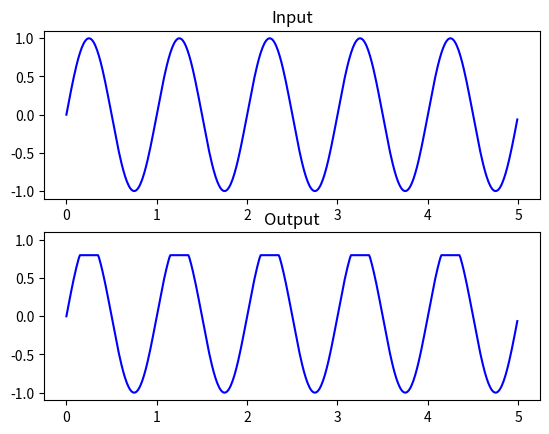
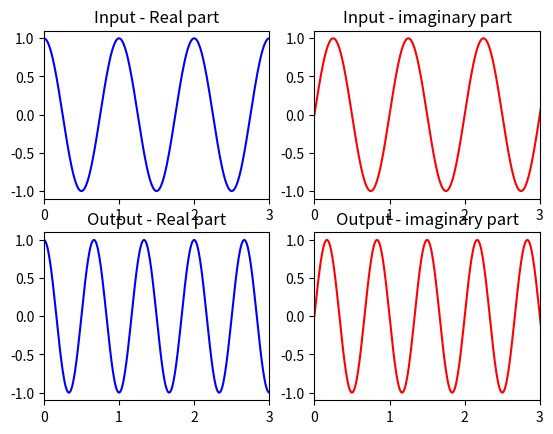
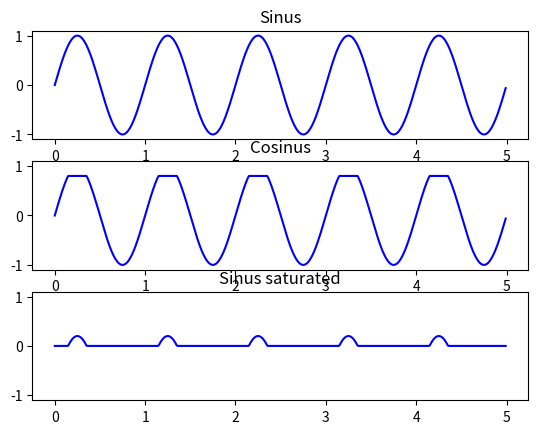
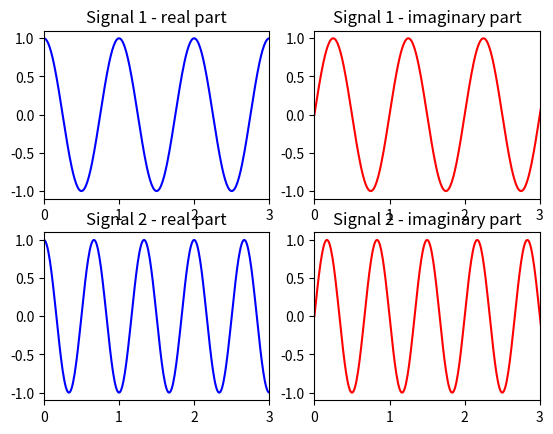

The script that saved these images, in order:
# -*- coding: utf-8 -*-
"""
Toolbox for plots.

[redacted]
[redacted]

Last modified on 04 Oct. 2016
Developed for Python 3.5.1
"""

#==============================================================================
# Importations
#==============================================================================

import matplotlib.pyplot as plt

#==============================================================================
# Functions
#==============================================================================

def plot_sig_io(input_sig, output_sig, time_vec, name=None,
                xlim=[None, None], ylim=[None, None]):
    complex_bool = 'complex' in str(input_sig.dtype) or \
                   'complex' in str(output_sig.dtype)
    nb_col = 2 if complex_bool else 1
    
    plt.figure(name)
    plt.clf()
    
    plt.subplot(2, nb_col, 1)
    plt.plot(time_vec, input_sig.real, 'b')
    plt.title('Input - Real part' if complex_bool else 'Input')
    plt.xlim(xlim)
    plt.ylim(ylim)
    plt.subplot(2, nb_col, 3 if complex_bool else 2)
    plt.plot(time_vec, output_sig.real, 'b')
    plt.title('Output - Real part' if complex_bool else 'Output')
    plt.xlim(xlim)
    plt.ylim(ylim)
    if complex_bool:
        plt.subplot(2, nb_col, 2)
        plt.plot(time_vec, input_sig.imag, 'r')
        plt.title('Input - imaginary part')
        plt.xlim(xlim)
        plt.ylim(ylim)
        plt.subplot(2, nb_col, 4)
        plt.plot(time_vec, output_sig.imag, 'r')
        plt.title('Output - imaginary part')
        plt.xlim(xlim)
        plt.ylim(ylim)
    plt.show()


def plot_sig_coll(sig_coll, time_vec, name=None, title_plots=None, 
                  xlim=[None, None], ylim=[None, None], dim=1):
    nb_sig = sig_coll.shape[dim]
    complex_bool = 'complex' in str(sig_coll.dtype)
    if title_plots is None: 
        title_plots = ['Signal {}'.format(n+1) for n in range(nb_sig)]
    
    plt.figure(name)
    plt.clf()
    
    if complex_bool:
        for n in range(nb_sig):
            plt.subplot(nb_sig, 2, 2*n+1)
            plt.plot(time_vec, sig_coll[:, n].real, 'b')
            plt.title(title_plots[n] + ' - real part')
            plt.xlim(xlim)
            plt.ylim(ylim)
            plt.subplot(nb_sig, 2, 2*n+2)
            plt.plot(time_vec, sig_coll[:, n].imag, 'r')
            plt.title(title_plots[n] + ' - imaginary part')
            plt.xlim(xlim)
            plt.ylim(ylim)
    else:
        for n in range(nb_sig):
            plt.subplot(nb_sig, 1, n+1)
            plt.plot(time_vec, sig_coll[:, n], 'b')
            plt.title(title_plots[n])
            plt.xlim(xlim)
            plt.ylim(ylim)
    plt.show()

#==============================================================================
# Main script
#==============================================================================

if __name__ == '__main__':
    """
    Main script for testing.
    """
    
    import numpy as np
    
    time_vec = np.arange(5, step=1/100)
    sig_1 = np.sin(2 * np.pi * time_vec)
    sig_2 = np.minimum(sig_1, 0.8)
    sig_3 = np.exp(2j * np.pi * time_vec)
    sig_4 = np.exp(2j * 1.5 * np.pi * time_vec)
    
    plot_sig_io(sig_1, sig_2, time_vec, name='Test réel', ylim=[-1.1, 1.1])
    plot_sig_io(sig_3, sig_4, time_vec, name='Test complexe', xlim=[0, 3])
    
    plot_sig_coll(np.stack((sig_1, sig_2, sig_1 - sig_2), axis=1),
                  time_vec, name='Test réel (Collection)', ylim=[-1.1, 1.1],
                  title_plots=['Sinus', 'Cosinus', 'Sinus saturated'])
    plot_sig_coll(np.stack((sig_3, sig_4), axis=1), time_vec, xlim=[0, 3],
                  name='Test complexe (Collection)')
    